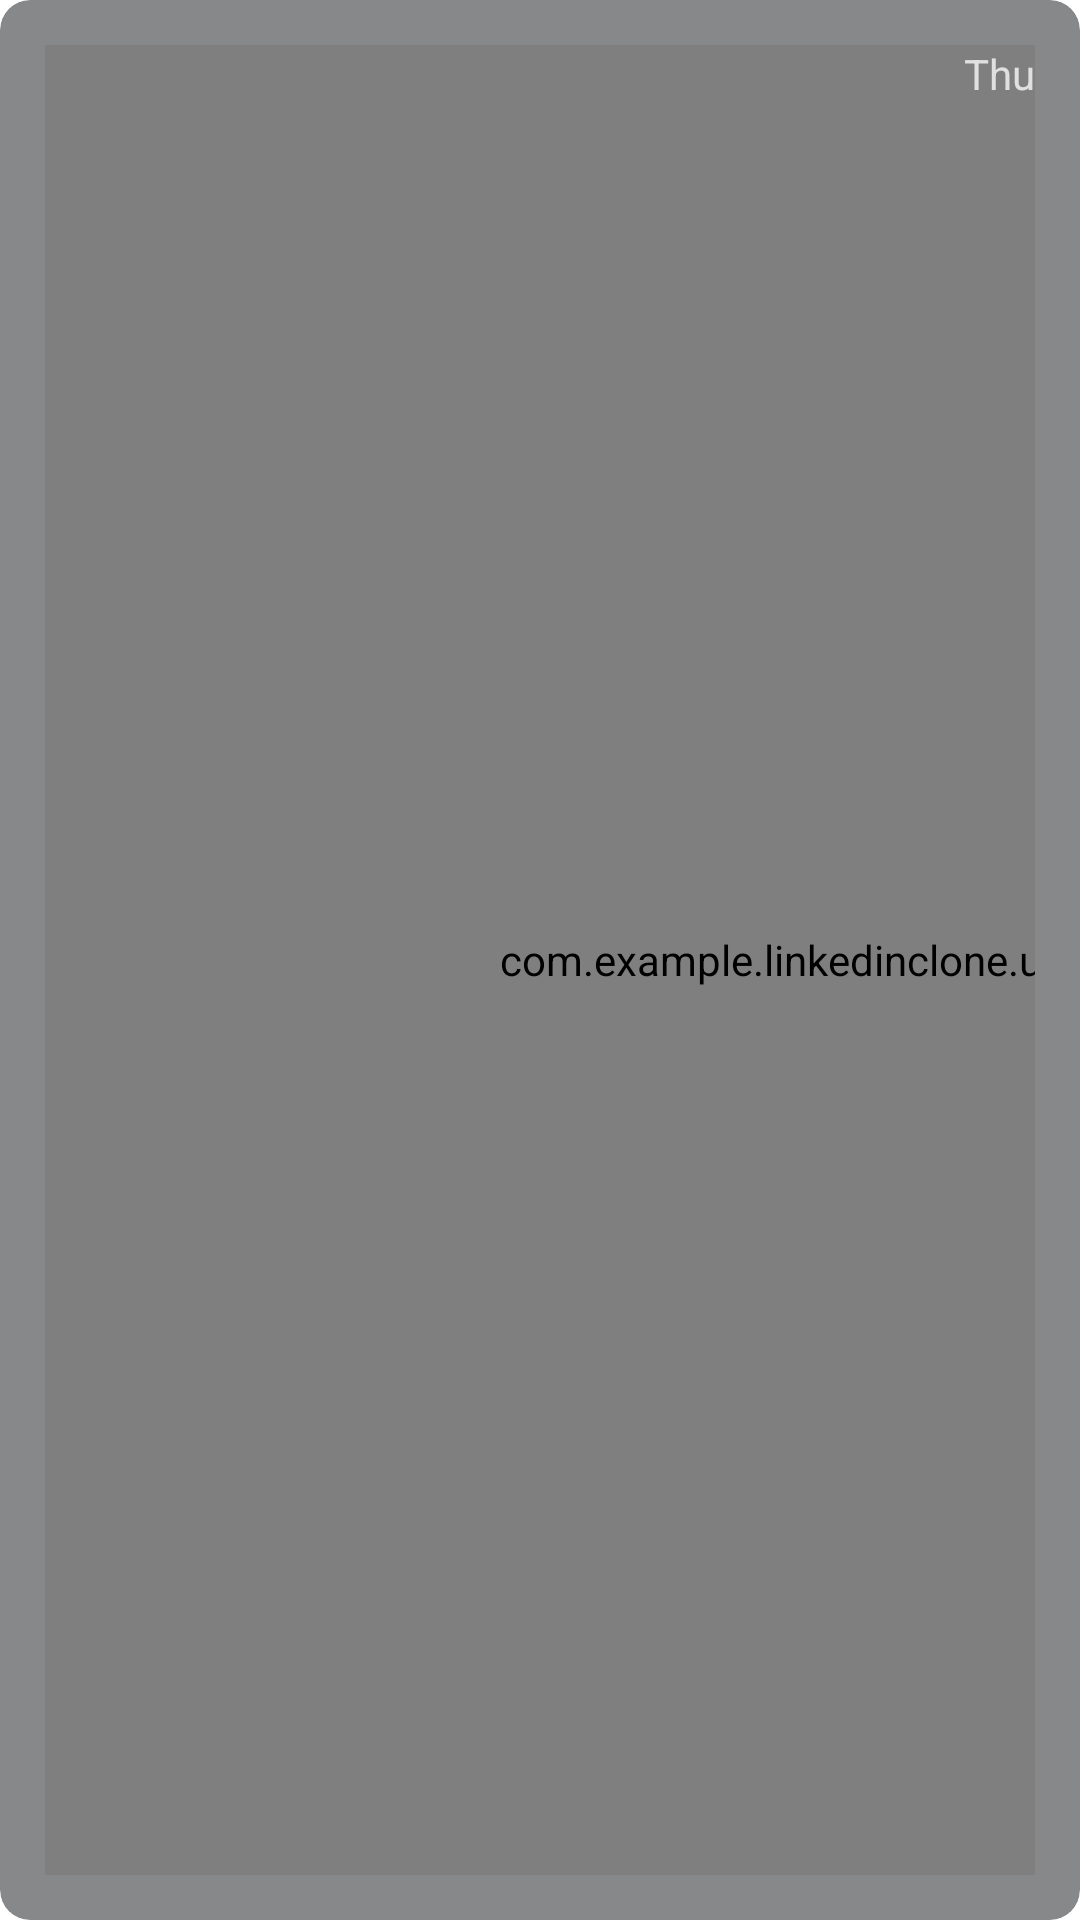

The Android layout XML behind this screen, and the referenced resources:
<!-- AndroidManifest.xml: application theme Theme.LinkedInClone -->
<!-- res/layout/comment_recycler_view.xml -->
<?xml version="1.0" encoding="utf-8"?>
<androidx.cardview.widget.CardView xmlns:android="http://schemas.android.com/apk/res/android"
    xmlns:app="http://schemas.android.com/apk/res-auto"
    android:layout_width="match_parent"
    android:layout_height="100dp"
    android:layout_marginHorizontal="10dp"
    android:layout_marginTop="10dp"
    app:cardCornerRadius="10dp"
    app:cardElevation="0dp"
    app:cardBackgroundColor="#86888A"
    android:padding="15dp">

    <androidx.constraintlayout.widget.ConstraintLayout
        android:layout_width="match_parent"
        android:layout_height="match_parent"
        android:padding="15dp">

        <com.example.linkedinclone.utils.CircleImageView
            android:id="@+id/sender_profile_image"
            android:layout_width="0dp"
            android:layout_height="0dp"
            app:layout_constraintBottom_toBottomOf="parent"
            app:layout_constraintDimensionRatio="1:1"
            app:layout_constraintStart_toStartOf="parent"
            app:layout_constraintTop_toTopOf="parent" />

        <LinearLayout
            android:id="@+id/message_content"
            android:layout_width="0dp"
            android:layout_height="wrap_content"
            android:layout_marginHorizontal="10dp"
            android:orientation="vertical"
            app:layout_constraintBottom_toBottomOf="parent"
            app:layout_constraintEnd_toStartOf="@id/time_string"
            app:layout_constraintStart_toEndOf="@id/sender_profile_image"
            app:layout_constraintTop_toTopOf="parent">

            <TextView
                android:id="@+id/sender_name"
                android:layout_width="wrap_content"
                android:layout_height="wrap_content"
                android:fontFamily="sans-serif-medium"
                android:text="Sender's Name"
                android:textColor="@color/white"
                android:textSize="16sp" />

            <TextView
                android:id="@+id/message"
                android:layout_width="wrap_content"
                android:layout_height="wrap_content"
                android:ellipsize="end"
                android:fontFamily="sans-serif"
                android:maxLines="2"
                android:minLines="2"
                android:text="@string/dummy_text"
                android:textColor="@color/white"
                android:textSize="14sp" />

        </LinearLayout>

        <TextView
            android:id="@+id/time_string"
            android:layout_width="wrap_content"
            android:layout_height="wrap_content"
            android:text="Thu"
            android:textColor="#E0E0E0"
            app:layout_constraintBaseline_toBaselineOf="@id/message_content"
            app:layout_constraintBottom_toBottomOf="parent"
            app:layout_constraintEnd_toEndOf="parent"
            app:layout_constraintTop_toTopOf="parent" />

    </androidx.constraintlayout.widget.ConstraintLayout>

</androidx.cardview.widget.CardView>
<!-- resources referenced by this layout -->
<resources>
  <color name="white">#FFFFFFFF</color>
  <string name="dummy_text">Lorem ipsum dolor sit amet, consectetur adipiscing elit, sed do eiusmod tempor incididunt ut labore et dolore magna aliqua. Blandit cursus risus at ultrices mi tempus. In vitae turpis massa sed. Aenean et tortor at risus viverra adipiscing at in tellus. Et malesuada fames ac turpis egestas. In egestas erat imperdiet sed euismod nisi. Enim neque volutpat ac tincidunt vitae semper. Eget mauris pharetra et ultrices neque. Tellus integer feugiat scelerisque varius morbi enim. Tempor nec feugiat nisl pretium fusce. In tellus integer feugiat scelerisque varius. Proin gravida hendrerit lectus a. Amet consectetur adipiscing elit ut aliquam purus sit amet. Varius vel pharetra vel turpis nunc eget lorem. Interdum velit euismod in pellentesque. Mi quis hendrerit dolor magna. Neque vitae tempus quam pellentesque nec.</string>
  <style name="Theme.LinkedInClone" parent="Theme.MaterialComponents.DayNight.NoActionBar">
          
          <item name="colorPrimary">@color/white</item>
          <item name="colorPrimaryVariant">@color/general_color</item>
          <item name="colorOnPrimary">@color/white</item>
          
          <item name="colorSecondary">@color/teal_200</item>
          <item name="colorSecondaryVariant">@color/teal_700</item>
          <item name="colorOnSecondary">@color/black</item>
          <item name="bottomSheetDialogTheme">@style/BottomSheetDialogTheme</item>
          
          <item name="android:statusBarColor">@color/black</item>
          
      </style>
  <color name="general_color">#E0E0E0</color>
  <color name="teal_200">#FF03DAC5</color>
  <color name="teal_700">#FF018786</color>
  <color name="black">#FF000000</color>
  <style name="BottomSheetDialogTheme" parent="Theme.MaterialComponents.BottomSheetDialog">
          <item name="bottomSheetStyle">@style/BottomSheetStyle</item>
          <item name="android:windowIsFloating">false</item>
          <item name="android:windowSoftInputMode">adjustResize</item>
          <item name="android:statusBarColor">@android:color/transparent</item>
      </style>
  <style name="BottomSheetStyle" />
</resources>
